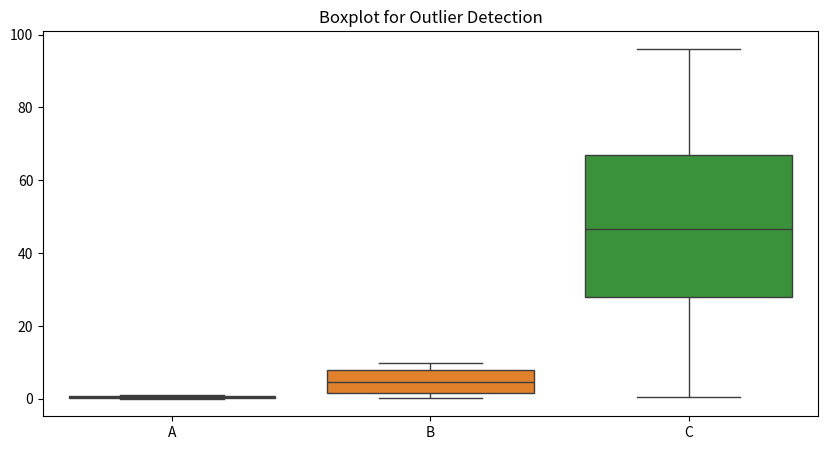
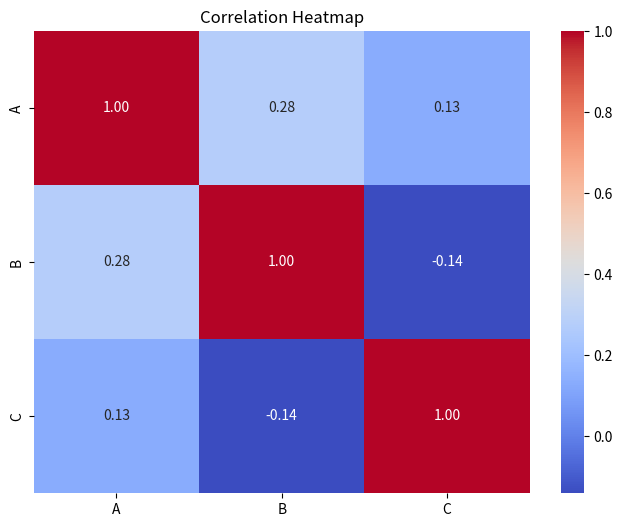

Write the Python code that produced these figures, in order.
import numpy as np
import pandas as pd
import seaborn as sns
from matplotlib import pyplot as plt


def perform_eda(df):
    """
    Performs EDA including descriptive statistics, outlier detection,
    and correlation analysis.

    Parameters:
    df (DataFrame): A DataFrame containing data for EDA.
    """

    # 1. Descriptive Statistics
    print("Descriptive Statistics:")
    print(df.describe())

    # 2. Outlier Detection (using Boxplot)
    plt.figure(figsize=(10, 5))
    sns.boxplot(data=df)
    plt.title("Boxplot for Outlier Detection")

    # 3. Correlation Analysis (using Heatmap)
    correlation_matrix = df.corr()
    print("\nCorrelation Matrix:")
    print(correlation_matrix)

    plt.figure(figsize=(8, 6))
    sns.heatmap(correlation_matrix, annot=True, cmap='coolwarm', fmt='.2f')
    plt.title("Correlation Heatmap")

    plt.close('all')


# Example data
df = pd.DataFrame({
    'A': np.random.rand(50),
    'B': np.random.rand(50) * 10,
    'C': np.random.rand(50) * 100
})
perform_eda(df)
